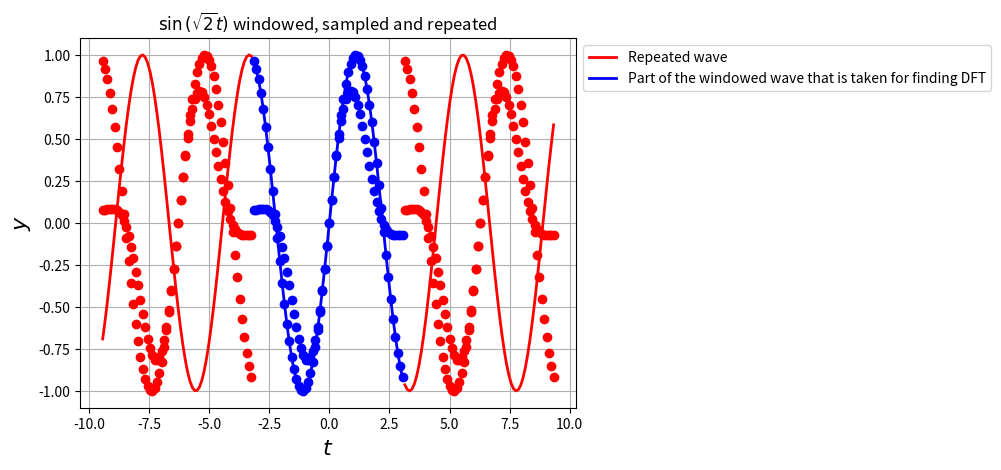
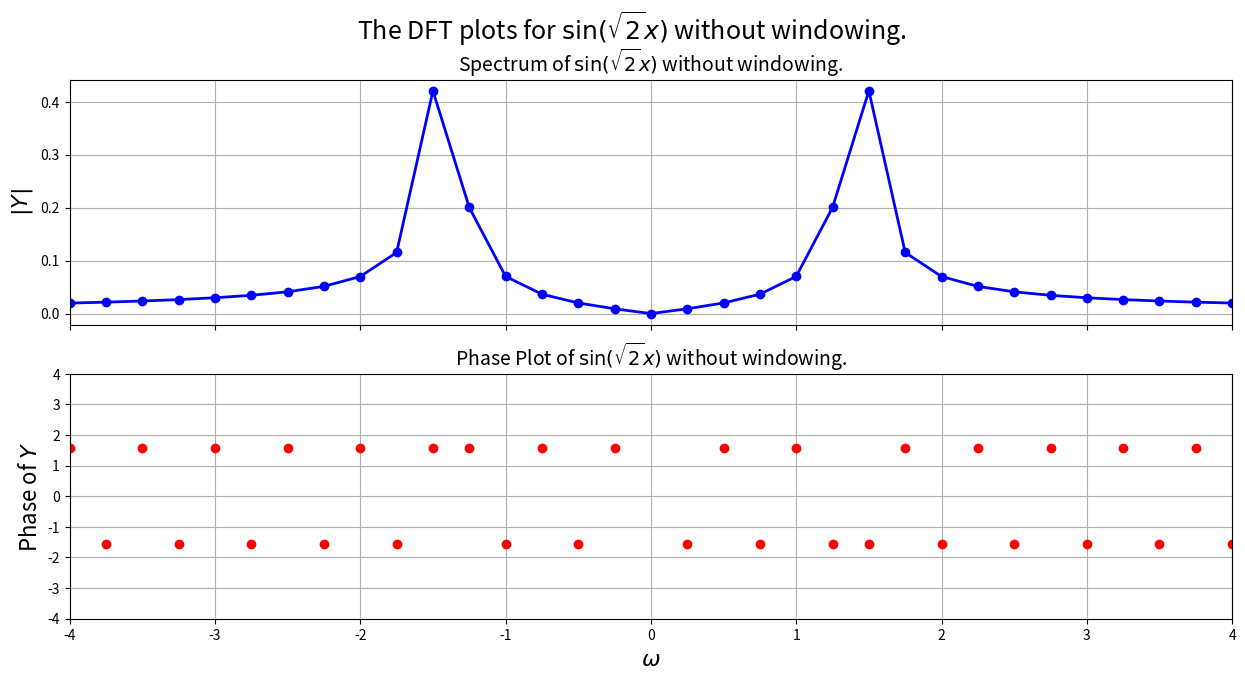
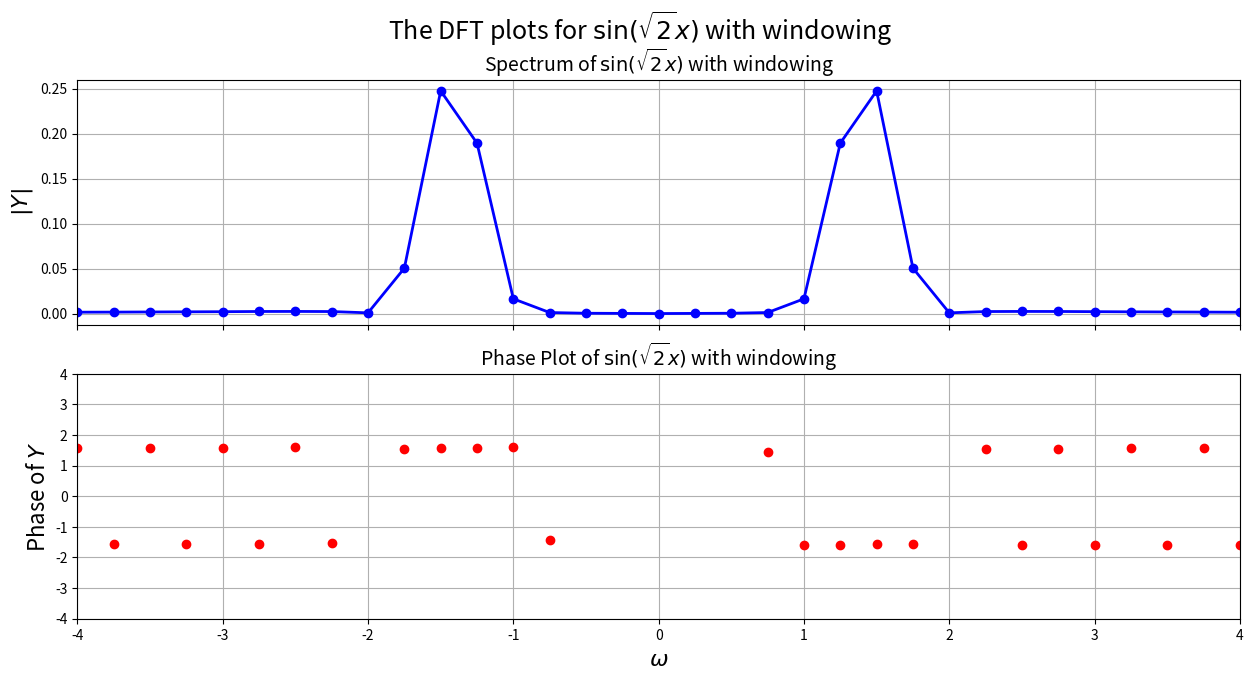
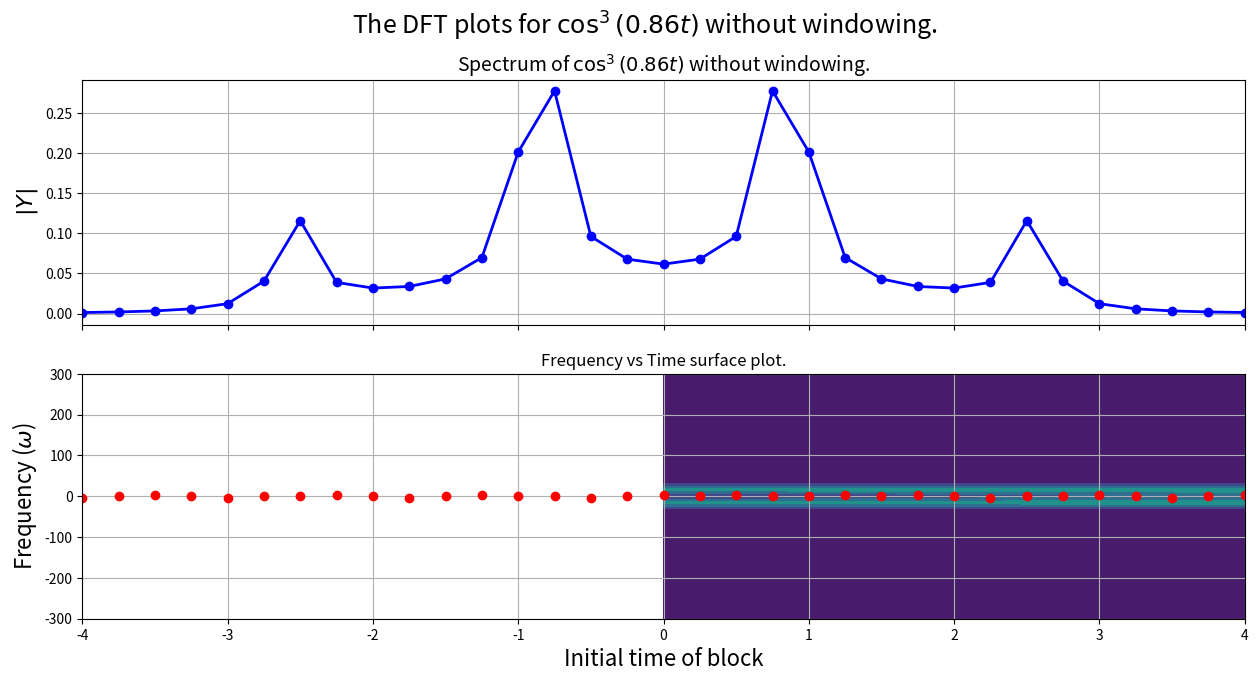
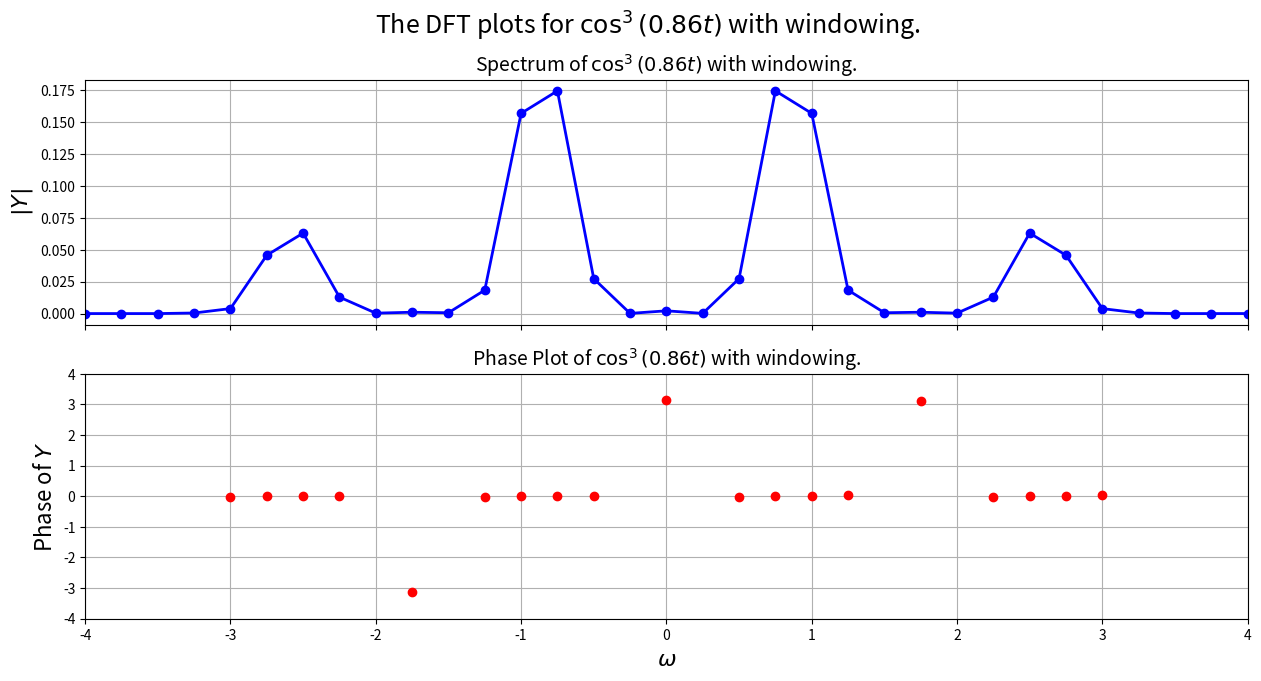
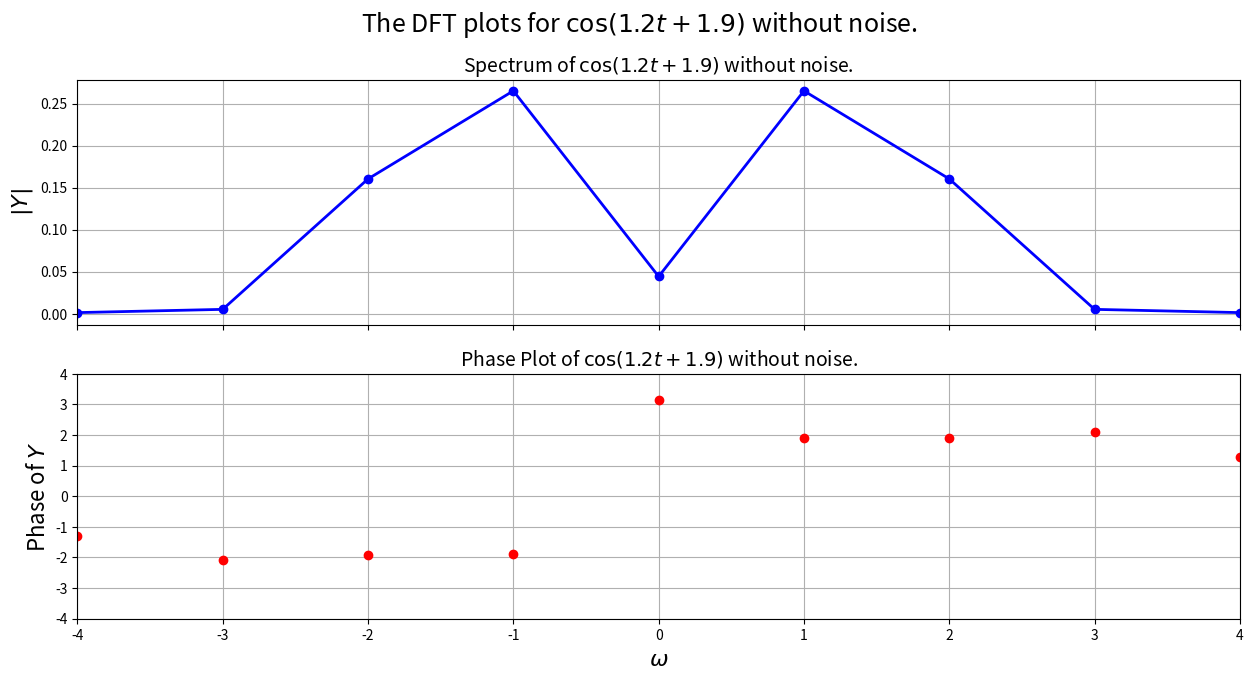
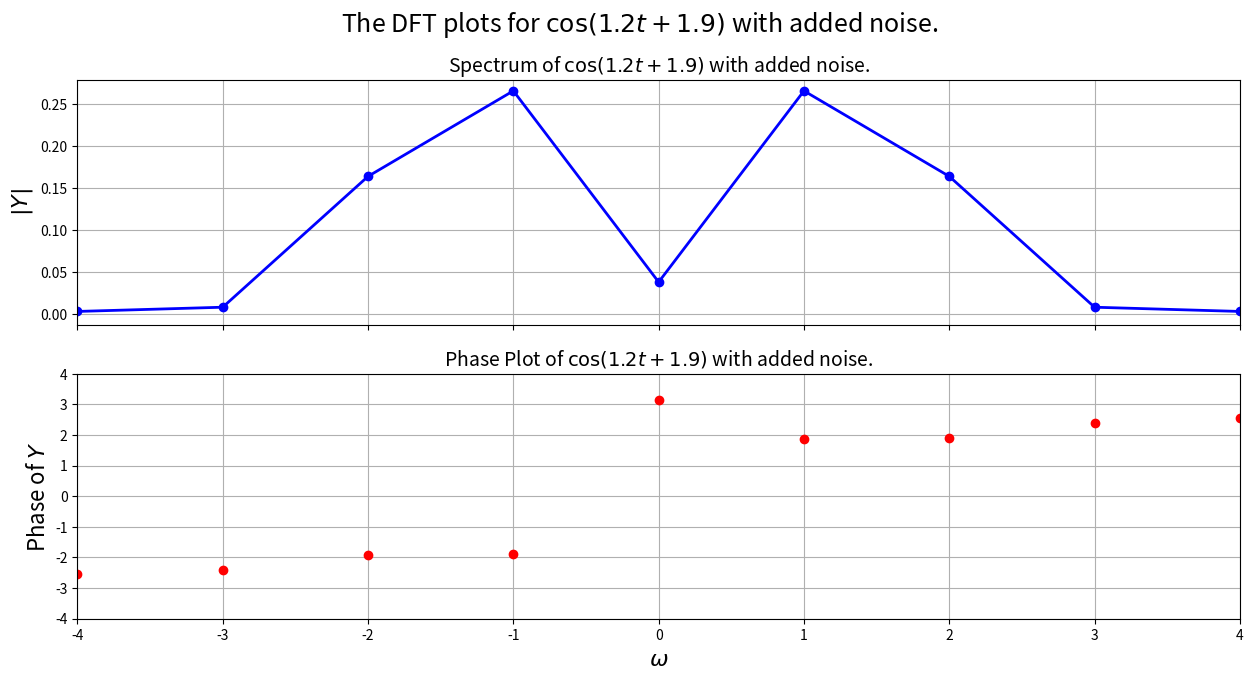
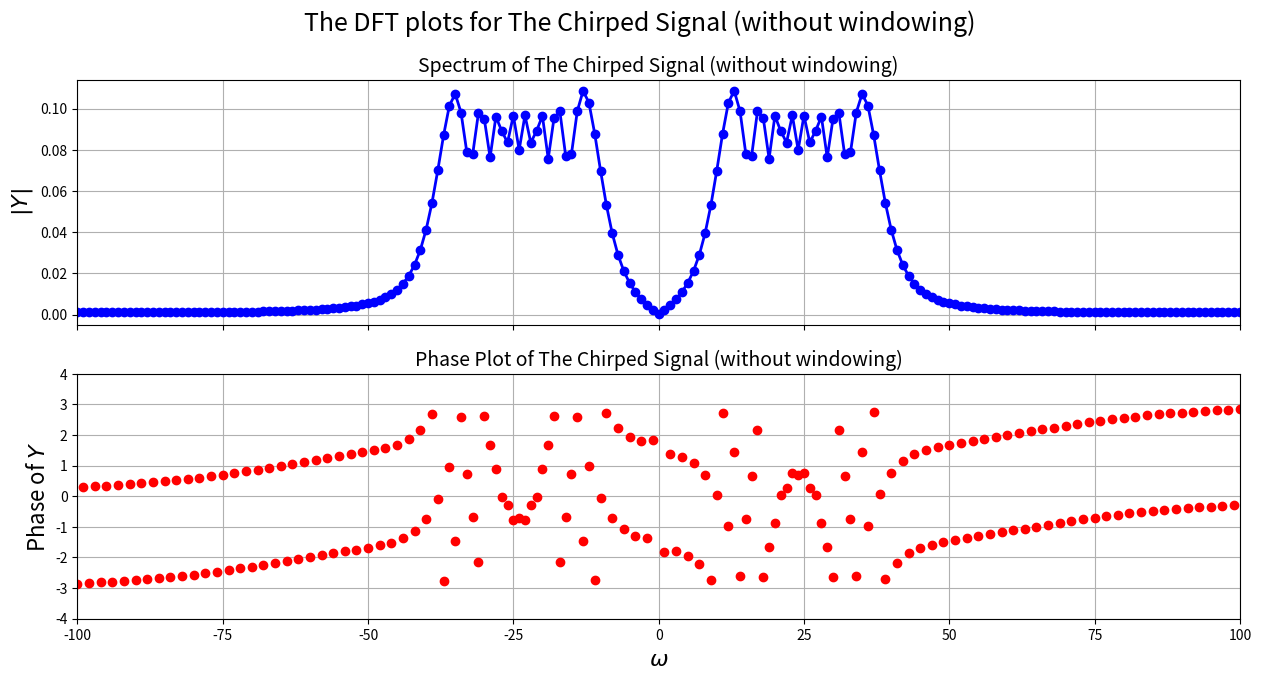
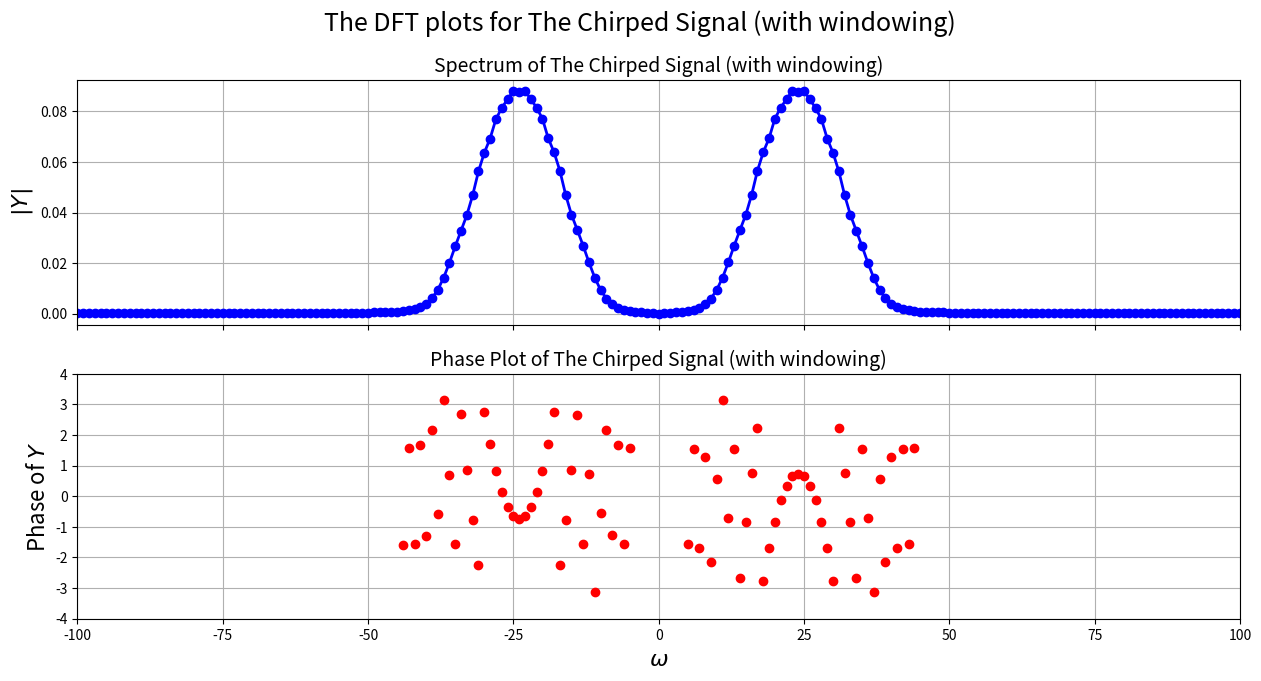

Reproduce these figures in Python, in order.

# coding: utf-8

# In[1]:


import numpy as np
import numpy.fft as f
import matplotlib.pyplot as plt
import math
import mpl_toolkits.mplot3d.axes3d as p3
pi = math.pi
np.random.seed(5)


# In[2]:


def plot_function(w,Y,x_lim, function):
    fig, axes = plt.subplots(2, 1, figsize=(15, 7), sharex = True)

    plt.suptitle("The DFT plots for " + function, fontsize=18)
    # The magnitude plot is plotted
    axes[0].plot(w,abs(Y),'b',w,abs(Y),'bo',lw=2)
    axes[0].set_xlim([-x_lim,x_lim])
    axes[0].set_ylabel(r"$|Y|$",size=16)
    axes[0].set_title("Spectrum of " + function, fontsize=14)
    axes[0].grid(True)

    # The Phase plot is plotted
    ii=np.where(abs(Y)>1e-3)
    axes[1].plot(w[ii],np.angle(Y[ii]),'ro',lw=2)
    axes[1].set_xlim([-x_lim,x_lim])
    axes[1].set_ylim([-4,4])
    axes[1].set_ylabel(r"Phase of $Y$",size=16)
    axes[1].set_title("Phase Plot of " + function, fontsize=14)
    axes[1].set_xlabel(r"$\omega$",size=16)
    axes[1].grid(True)
    plt.show()


# In[3]:


t1=np.linspace(-pi,pi,65);t1=t1[:-1]   # The interval used to find the DFT.
t2=np.linspace(-3*pi,-pi,65);t2=t2[:-1]
t3=np.linspace(pi,3*pi,65);t3=t3[:-1]

plt.plot(t2,np.sin(np.sqrt(2)*t2),'r',lw=2)
plt.plot(t1,np.sin(np.sqrt(2)*t1),'b',lw=2)   # The interval t1 is plotted in a different colour.
plt.plot(t3,np.sin(np.sqrt(2)*t3),'r',lw=2)

plt.legend(('The actual wave','Part of the wave that is taken for finding DFT'),bbox_to_anchor=(1, 1))
plt.ylabel(r"$y$",size=16)
plt.xlabel(r"$t$",size=16)
plt.title(r"$\sin\left(\sqrt{2}t\right)$")
plt.grid(True)
plt.show()


# In[4]:


t1=np.linspace(-pi,pi,65);t1=t1[:-1]    # The interval used to find the DFT.
t2=np.linspace(-3*pi,-pi,65);t2=t2[:-1]
t3=np.linspace(pi,3*pi,65);t3=t3[:-1]

y = np.sin(np.sqrt(2)*t1)

# The function on interval t1 is repeated periodically.
plt.plot(t2,y,'ro',lw=2)
plt.plot(t1,y,'bo',lw=2)
plt.plot(t3,y,'ro',lw=2)

plt.legend(('Repeated wave','Part of the wave that is taken for finding DFT'),bbox_to_anchor=(1, 1))
plt.ylabel(r"$y$",size=16)
plt.xlabel(r"$t$",size=16)
plt.title(r"$\sin\left(\sqrt{2}t\right)$ sampled and repeated")
plt.grid(True)
plt.show()


# In[5]:


t1=np.linspace(-pi,pi,65);t1=t1[:-1]   # The interval used to find the DFT.
t2=np.linspace(-3*pi,-pi,65);t2=t2[:-1]
t3=np.linspace(pi,3*pi,65);t3=t3[:-1]

n=np.arange(64)
wnd=f.fftshift(0.54+0.46*np.cos(2*pi*n/63))
y=np.sin(np.sqrt(2)*t1)*wnd

# The function on interval t1 is windowed and repeated periodically.
plt.plot(t2,y,'ro',lw=2)
plt.plot(t1,y,'bo',lw=2)
plt.plot(t3,y,'ro',lw=2)
plt.legend(('Repeated wave','Part of the windowed wave that is taken for finding DFT'),bbox_to_anchor=(1, 1))
plt.ylabel(r"$y$",size=16)
plt.xlabel(r"$t$",size=16)
plt.title(r"$\sin\left(\sqrt{2}t\right)$ windowed, sampled and repeated")
plt.grid(True)
plt.show()


# In[6]:


t = np.linspace(-4*pi,4*pi,257)   # Time interval declared
t = t[:-1]
dt = t[1]-t[0]
fmax = 1/dt
y = np.sin(np.sqrt(2)*t)          # Function defined
y[0]=0
y=f.fftshift(y)
Y=f.fftshift(f.fft(y))/256.0
w=np.linspace(-pi*fmax,pi*fmax,257);w=w[:-1]
plot_function(w,Y,4,'$\sin(\sqrt{2}x)$ without windowing.')


# In[7]:


t = np.linspace(-4*pi,4*pi,257)
t = t[:-1]
dt = t[1]-t[0]
fmax = 1/dt
n = np.arange(256)
wnd=f.fftshift(0.54+0.46*np.cos(2*pi*n/255))    # Hamming window declared.   
y = np.sin(np.sqrt(2)*t)
y = y * wnd              # Hamming window multipled in the time domain
y[0]=0
y=f.fftshift(y)
Y=f.fftshift(f.fft(y))/256.0
w=np.linspace(-pi*fmax,pi*fmax,257);w=w[:-1]
plot_function(w,Y,4,'$\sin(\sqrt{2}x)$ with windowing')


# In[8]:


t = np.linspace(-4*pi,4*pi,257)
t = t[:-1]
dt = t[1]-t[0]
fmax = 1/dt
y = np.cos(0.86*t) ** 3
y[0]=0
y=f.fftshift(y)
Y=f.fftshift(f.fft(y))/256.0
w=np.linspace(-pi*fmax,pi*fmax,257);w=w[:-1]
plot_function(w,Y,4,'$\cos^3(0.86t)$ without windowing.')


# In[9]:


t = np.linspace(-4*pi,4*pi,257)
t = t[:-1]
dt = t[1]-t[0]
fmax = 1/dt
n = np.arange(256)
wnd=f.fftshift(0.54+0.46*np.cos(2*pi*n/255))
y = np.cos(0.86*t) ** 3
y = y * wnd
y[0]=0 
y=f.fftshift(y)
Y=f.fftshift(f.fft(y))/256.0
w=np.linspace(-pi*fmax,pi*fmax,257);w=w[:-1]
plot_function(w,Y,4,'$\cos^3(0.86t)$ with windowing.')


# In[10]:


# A random delta and omega declared to find error
delta = 1.9
omega = 1.2
t = np.linspace(-pi,pi,129)
t = t[:-1]
dt = t[1]-t[0]
fmax = 1/dt
n = np.arange(128)
wnd=f.fftshift(0.54+0.46*np.cos(2*pi*n/127))
y = np.cos(omega*t + delta)
y = y * wnd
y[0]=0 
y=f.fftshift(y)
Y=f.fftshift(f.fft(y))/128.0
w=np.linspace(-pi*fmax,pi*fmax,129);w=w[:-1]
plot_function(w,Y,4,'$\cos(1.2t + 1.9)$ without noise.')


# In[11]:


ii = np.where(w>0)[0]    # All values of DFT above w=0 are taken (only one half of plot)
ii = np.where((abs(Y) == max(abs(Y[ii]))))   # The maximum in this region is taken as the peak.
est_delta = abs(np.angle(Y[ii])[0])   # The phase of the graph at the peak is the delta.

ii = np.where((abs(Y) > 3.5e-2) & (w >= 0))[0]    # The points greater than or equal to w=0 and with a significant magnitude are taken.
est_omega = abs(Y[ii]*w[ii])      
est_omega = sum(est_omega)/(sum(abs(Y[ii])))  # As peak is spread out, omega is estimated as the weighted average (centre of mass) of the broad area near the peak (on one half of the plot).
print ('Without noise, the calculated delta is %.6f and the error in the calculated delta is %.6f' %(est_delta, abs(est_delta - delta)))
print ('Without noise, the Calculated omega is %.6f and the error in the calculated omega is %.6f' %(est_omega, abs(est_omega - omega)))


# In[16]:


t = np.linspace(-pi,pi,129)
t = t[:-1]
dt = t[1]-t[0]
fmax = 1/dt
n = np.arange(128)
wnd=f.fftshift(0.54+0.46*np.cos(2*pi*n/127))
y = np.cos(omega*t + delta)
y = y + 0.1*np.random.randn(128)
y = y * wnd
y[0]=0
y=f.fftshift(y)
Y=f.fftshift(f.fft(y))/128.0
w=np.linspace(-pi*fmax,pi*fmax,129);w=w[:-1]
plot_function(w,Y,4,'$\cos(1.2t + 1.9)$ with added noise.')


# In[17]:


ii = np.where(w>0)[0]
ii = np.where((abs(Y) == max(abs(Y[ii]))))
est_delta = abs(np.angle(Y[ii])[0])   # The phase of the graph at the peak is the delta

ii = np.where((abs(Y) > 3.5e-2) & (w >= 0))[0]
est_omega = abs(Y[ii]*w[ii])
est_omega = sum(est_omega)/(sum(abs(Y[ii])))  # As peak is spread out, omega is estimated as the weighted average (centre of mass) of the broad area near the peak.
print ('With noise, the calculated delta is %.6f and the error in the calculated delta is %.6f' %(est_delta, abs(est_delta - delta)))
print ('With noise, the Calculated omega is %.6f and the error in the calculated omega is %.6f' %(est_omega, abs(est_omega - omega)))


# In[18]:


t = np.linspace(-pi,pi,1025)
t = t[:-1]
dt = t[1]-t[0]
fmax = 1/dt
y = np.cos(16*t*(1.5 + (t/(2*pi))))
y[0]=0
y=f.fftshift(y)
Y=f.fftshift(f.fft(y))/1024.0
w=np.linspace(-pi*fmax,pi*fmax,1025)
w=w[:-1]
plot_function(w,Y,100,'The Chirped Signal (without windowing)')


# In[21]:


t = np.linspace(-pi,pi,1025)
t = t[:-1]
dt = t[1]-t[0]
fmax = 1/dt
n = np.arange(1024)
wnd=f.fftshift(0.54+0.46*np.cos(2*pi*n/1023))
y = np.cos(16*t*(1.5 + (t/(2*pi))))
y = y * wnd
y[0]=0
y=f.fftshift(y)
Y=f.fftshift(f.fft(y))/1024.0
w=np.linspace(-pi*fmax,pi*fmax,1025)
w=w[:-1]
plot_function(w,Y,100,'The Chirped Signal (with windowing)')


# In[22]:


t = np.linspace(-pi,pi,1025)
t = t[:-1]
dt = t[1]-t[0]
fmax = 1/dt
t = np.array(np.split(t, 16))    # The entire 1024 elements are split into 16 disjoint sets of 64 elements each.
n = np.arange(64)
wnd=f.fftshift(0.54+0.46*np.cos(2*pi*n/63))
y = np.cos(16*t*(1.5 + (t/(2*pi))))
y = y * wnd
y[0]=0
y=f.fftshift(y)
Y=f.fftshift(f.fft(y))/64.0
w=np.linspace(-pi*fmax,pi*fmax,65)
w=w[:-1]


# In[23]:


n = np.arange(0,1024,64)
fig1 = plt.figure(4)
ax = p3.Axes3D(fig1)
plt.title('Frequency vs Time surface plot')
ax.set_xlabel('Frequency ($\omega$)')
ax.set_ylabel('Time Block')
ax.set_xlim([-100,100])
ax.set_zlabel('DFT of signal')
x,y = np.meshgrid(w,n)
x[x>100]= np.nan      # Without this and the next line, the surface plot overflows due to the setting of xlim.
x[x<-100]= np.nan
surf = ax.plot_surface(x, y, abs(Y), rstride=1, cstride=1,cmap=plt.cm.jet,linewidth=0, antialiased=False)
plt.show()


# In[24]:


plt.contourf(n,w,abs(Y).transpose())
plt.ylabel('Frequency ($\omega$)')
plt.xlabel('Initial time of block')
plt.title('Frequency vs Time plot')
plt.ylim(-300,300)
plt.show()


# In[25]:


t = np.linspace(-pi,pi,1025)
t = t[:-1]
dt = t[1]-t[0]
fmax = 1/dt
Y = []
for i in range(0,960):           # A loop is run to take sample at each instant.
    x = np.array(t[i:i+64])      # 64 elements are taken starting at each time.
    y = np.cos(16*x*(1.5 + (x/(2*pi))))
    n = np.arange(64)
    wnd=f.fftshift(0.54+0.46*np.cos(2*pi*n/63))
    y = y * wnd
    y[0]=0
    y=f.fftshift(y)
    Y.append(f.fftshift(f.fft(y))/64.0)   # FFT taken for each 64 element set.
n = np.arange(960)
w=np.linspace(-pi*fmax,pi*fmax,65)
w=w[:-1]
Y = np.array(Y)


# In[26]:


plt.contourf(n,w,abs(Y).transpose())
plt.ylabel('Frequency ($\omega$)')
plt.xlabel('Initial time of block')
plt.title('Frequency vs Time plot')
plt.ylim(-300,300)
plt.show()


# In[27]:


fig1 = plt.figure(4)
ax = p3.Axes3D(fig1)
plt.title('Frequency vs Time surface plot.')
ax.set_xlabel('Frequency ($\omega$)')
ax.set_ylabel('Time Block')
ax.set_xlim([-100,100])
ax.set_zlabel('DFT of signal')
x,y = np.meshgrid(w,n)
x[x>100]= np.nan
x[x<-100]= np.nan
surf = ax.plot_surface(x, y, abs(Y), rstride=1, cstride=1,cmap=plt.cm.jet,linewidth=0, antialiased=False)
plt.show()

